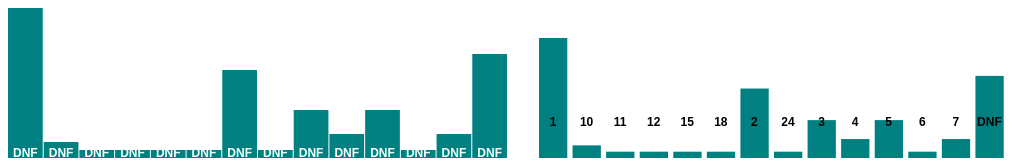
D3 v3 page, settled after 360 driven frames (6 s of simulated time); the page loaded 1 data file(s).


/*
var margin = {top: 20, right: 20, bottom: 50, left: 50},
        width = 400 - margin.left - margin.right,
        height = 200 - margin.top - margin.bottom;

var parseDate = d3.time.format("%Y").parse;
 */


// width and height
var w = 500;
var h = 150;
var barPadding = 1;  // <-- New!

var svg = d3.select("body")
        .append("svg")
        .attr("width", w)
        .attr("height", h);
var scatterSvg =   d3.select("body")
        .append("svg")
        .attr("width", w)
        .attr("height", h);



        //.append("g")
        //.attr("transform", "translate(" + margin.left + "," + margin.top + ")");

//var g = d3.select("g");

var dataset = [];

var raceClasses = {
    // http://cdn.iomtt.com/~/media/Files/2012/Results/Sidecar%20Fast%20times%20-%2026.5.ashx
    // http://www.iomguide.com/sidecarraces.php
    sidecar          : {
        Class:"TT Sidecar",
        Laps:3,
        DistanceMiles:113.19,
        FastestLapRider:"Dave Molyneux & Patrick Farrance",
        AverageSpeed:110.831,
        Notes: "The TT Sidecar Motorcycle Races cover 113.19 miles/182.1 km over 3 laps on the Mountain Circuit. The Sidecar A race is on Saturday followed by the Sidecar B on Wednesday and are made up of ACU Formula 2 Sidecars."
    },
    // http://www.iomtt.com/TT-2013/TT-Zero.aspx
    // http://www.iomguide.com/races/tt/ttxgp.php
    // www.iomtt.com/TT-Database/TT-Records/Race-Records.aspx
    zero             : {
        Class:"TTXGP",
        Laps:1,
        DistanceMiles:37.7,
        FastestLapRider:"Michael Rutter",
        AverageSpeed:104.056,
        Notes: "The world's first clean emmissions race for motorcycles. The first one lap race is due to take place on June 12, 2009."
    },
    // http://cdn.iomtt.com/~/media/Files/2012/Results/060612/Lap%20by%20lap-Supersport%202.ashx
    // http://www.iomguide.com/races/tt/supersport-junior-tt.php
    supersport       : {
        Class:"TT Supersport",
        Laps:6,
        DistanceMiles:226.38,
        FastestLapRider:"Michael Dunlop",
        AverageSpeed:124.391,
        Notes: "A new race from 2005 with machines complying with FIM Supersport or MCRCB Supersport specifications:\n\nOver 400cc up to 600cc 4 cylinders\nOver 600cc up to 750cc 2 cylinders"
    },
    // http://cdn.iomtt.com/~/media/Files/2012/Results/020612/Superbike/Superbike%20-%20Lap%20by%20lap%20-%202.6.ashx
    // http://www.iomguide.com/races/tt/tt-superbike.php
    superbike        : {
        Class:"TT Superbike",
        Laps:6,
        DistanceMiles:226.38,
        FastestLapRider:"Cameron Donald",
        AverageSpeed:130.258,
        Notes: "A new race from 2005 with machines complying with World Superbike and/or British Superbike specifications:\n\nOver 750cc up to 1000cc 4 cylinders\nOver 750cc up to 1000cc 3 cylinders\nOver 800cc up to 1000cc 2 cylinders"
    },
    // http://www.iomguide.com/races/tt/tt-superstock.php
    // http://www.iomtt.com/TT-Database/Events/Races.aspx?meet_code=TT2012&race_seq=4
    superstock       : {
        Class:"TT Superstock",
        Laps:4,
        DistanceMiles:150.8,
        FastestLapRider:"John McGuinness",
        AverageSpeed:126.657,
        Notes: "A new race from 2005 with machines complying with FIM Superstock and/or UEM Stocksport and/or MCRCB Stocksport specifications:\n\nOver 600cc up to 1000cc 4 cylinders\nOver 750cc up to 1000cc 3 cylinders\nOver 850cc up to 1200cc 2 cylinders"
    },
    // http://www.iomtt.com/TT-Database/Events/Races.aspx?meet_code=TT2009&race_seq=10
    // http://www.iomtt.com/News/2009/04/20/Increased-interest-in-Lightweight-and-Ultra-Lightweight-TT-Races.aspx
    // http://www.iomguide.com/ttlightweight.php
    ultralightweight : {
        Class:"TT Ultra Lightweight 125",
        Laps:4,
        DistanceMiles:150.92,
        FastestLapRider:"Ian Lougher",
        AverageSpeed:94.911,
        Notes: "The TT Races is part of the TT Festival covering two weeks from the end of May to the beginning of June. The first week consists of practice racing with the second week being the main racing event. The TT (Tourist Trophy) Lightweight 400 and Ultra Lightweight 125 Motorcycle Races cover 150.92 miles/242.8 km over 4 laps on the Mountain Circuit. The Lightweight and Ultra Lightweight races are on Monday."
    },
    // http://cdn.iomtt.com/~/media/Files/2012/Results/Fast%20times%20-%20Lightweight%2026.5.ashx
    // http://www.iomguide.com/ttlightweight.php
    lightweight      : {
        Class:"TT Lightweight",
        Laps:4,
        DistanceMiles:150.92,
        FastestLapRider:"Ryan Farquhar",
        AverageSpeed:113.587,
        Notes: "The TT Races is part of the TT Festival covering two weeks from the end of May to the beginning of June. The first week consists of practice racing with the second week being the main racing event. The TT (Tourist Trophy) Lightweight 400 and Ultra Lightweight 125 Motorcycle Races cover 150.92 miles/242.8 km over 4 laps on the Mountain Circuit. The Lightweight and Ultra Lightweight races are on Monday."
    },
    // http://www.iomtt.com/TT-Database/TT-Records/Race-Records.aspx
    // http://www.iomtt.com/TT-Database/Events/Races.aspx?meet_code=TT2009&race_seq=4
    // http://www.iomguide.com/ttjunior.php
    junior           : {
        Class:"TT Junior / Supersport TT",
        Laps:4,
        DistanceMiles:150.92,
        FastestLapRider:"Ian Hutchinson",
        AverageSpeed:124.141,
        Notes: "The TT Races is part of the TT Festival covering two weeks from the end of May to the beginning of June. The first week consists of practice racing with the second week being the main racing event. The TT (Tourist Trophy) Junior 600 and TT 250 Motorcycle Races covers 150.92 miles/ 242.8 km over 4 laps on the Mountain Circuit. The Junior Races are on Wednesday morning."
    },
    // http://www.iomtt.com/TT-Database/TT-Records/Race-Records.aspx
    // http://www.iomguide.com/races/tt/senior-tt.php
    senior           : {
        Class:"Senior TT",
        Laps:6,
        DistanceMiles:226.38,
        FastestLapRider:"John McGuiness",
        AverageSpeed:128.078,
        Notes: "A new race from 2005 with any machine eligible from TT Superbike, TT Superstock or Supersport Junior TT."
    },
    // http://www.iomtt.com/TT-Database/Events/Races.aspx?meet_code=TT2009&race_seq=8
    openclass        : {
        Class:"TTXGP Open Class",
        Laps:1,
        DistanceMiles:37.7,
        FastestLapRider:"Chris Heath",
        AverageSpeed:66.022,
        Notes:"Electric-only motorcycles"
    },
    // http://www.iomtt.com/TT-Database/Events/Races.aspx?meet_code=TT2009&race_seq=7
    proclass         : {
        Class:"TTXGP Pro Class",
        Laps:1,
        DistanceMiles:37.7,
        FastestLapRider:"Robert Barber",
        AverageSpeed:87.434,
        Notes:"Electric-only motorcycles"
    },
    // http://www.iomguide.com/ttformulaone.php
    // http://www.iomtt.com/TT-Database/Events/Races.aspx?meet_code=TT04&race_seq=1
    formulaone       : {
        Class:"TT Formula One",
        Laps:4,
        DistanceMiles:150.92,
        FastestLapRider:"John McGuinness",
        AverageSpeed:125.38,
        Notes: "The TT Races is part of the TT Festival covering two weeks from the end of May to the beginning of June. The first week consists of practice racing with the second week being the main racing event. The TT (Tourist Trophy) Formula One Motorcycle Races was started in 1977. It use to covers 226.38 miles/364.2 km over 6 laps on the Mountain Circuit, but as of 2004 it changed to 4 laps."
    },
    // http://www.iomguide.com/ttproduction.php
    // http://www.iomtt.com/TT-Database/Events/Races.aspx?meet_code=TT04&race_seq=5
    production       : {
        Class:"TT International Production 1000",
        Laps:3,
        DistanceMiles:113.19,
        FastestLapRider:"Bruce Anstey",
        AverageSpeed:123.72,
        Notes: "The TT Races is part of the TT Festival covering two weeks from the end of May to the beginning of June. The first week consists of practice racing with the second week being the main racing event. The TT (Tourist Trophy) Production 600 and 1000 Motorcycle Races cover 113.19 miles/182.1 km over 3 laps on the Mountain Circuit. The Production 1000 race is on Monday and the Production 600 race on Friday."
    },
    // http://www.iomtt.com/TT-Database/Events/Races.aspx?meet_code=TT00&race_seq=7
    // http://en.wikipedia.org/wiki/2000_Isle_of_Man_TT
    singles          : {
        Class:"TT Singles",
        Laps:4,
        DistanceMiles:150.92,
        FastestLapRider:"John McGuinness",
        AverageSpeed:109.63,
        Notes: ""
    }
};



function getRaceClass(raceName) {
    for (var raceKey in raceClasses) {
        //if (raceName.toLowerCase().indexOf(raceKey) > -1) {
        var regex = new RegExp(raceKey, "ig");
        raceName = raceName.replace(/\s+/g, '');  // remove spaces from the race name so we can perform regex matches against the raceClasses which have no spaces

        if (raceName.match(regex)) {
            return raceClasses[raceKey];
        }
        else if (raceName.toLowerCase() == "tt 2002 iom steam pckt  250cc results") {
            return raceClasses["lightweight"];
        }
    }
    return null;  // race class not found
}

function getTooltipText(d) {
    var text = "";

    /*
     if (d.RaceName !== null && d.RaceName.length > 0)
     text += "<b>Race: </b>" + d.RaceName + "<br>";
     if (d.Rider1 !== null && d.Rider1.length > 0 && (d.Rider2 === null || d.Rider2.length == 0))
     text += "<b>Rider: </b>" + d.Rider1 + "<br>";
     if (d.Rider1 !== null && d.Rider1.length > 0 && d.Rider2 !== null && d.Rider2.length > 0)
     text += "<b>Riders: </b>" + d.Rider1 + " & " + d.Rider2 + "<br>";
     if (d.Year !== null && (typeof(d.Year) === Date) && d.Year.getFullYear() >= 1)
     text += "<b>Year: </b>" + d.Year.getFullYear().toString() + "<br>";
     if (d.Position !== null && d.Position > 0) {
     var posText = (d.Position == 72) ? "DNF" : d.Position;
     text += "<b>Race Position: </b>" + posText + "<br>";
     }
     if (d.Machine !== null && d.Machine.length > 0)
     text += "<b>Machine: </b>" + d.Machine + "<br>";
     */

    if (d[0].RaceClass.Class !== null && d[0].RaceClass.Class.length > 0)
        text += "<b>Race Class: </b>" + d[0].RaceClass.Class + "<br>";
    if (d[0].Rider1 !== null && d[0].Rider1.length > 0 && (d[0].Rider2 === null || d[0].Rider2.length == 0))
        text += "<b>Rider: </b>" + d[0].Rider1 + "<br>";
    if (d[0].Rider1 !== null && d[0].Rider1.length > 0 && d[0].Rider2 !== null && d[0].Rider2.length > 0)
        text += "<b>Riders: </b>" + d[0].Rider1 + " & " + d[0].Rider2 + "<br>";
    //if (d[].Year !== null && (typeof(d.Year) === Date) && d.Year.getFullYear() >= 1)
    //    text += "<b>Year: </b>" + d.Year.getFullYear().toString() + "<br>";
    //if (d.Position !== null && d.Position > 0) {
    //    var posText = (d.Position == 72) ? "DNF" : d.Position;
    //    text += "<b>Race Position: </b>" + posText + "<br>";
    //}
    //if (d.Machine !== null && d.Machine.length > 0)
    //    text += "<b>Machine: </b>" + d.Machine + "<br>";

    return text;
}



//d3.csv("races_data.csv", function(error, data) {
d3.csv("Data/races_data2.csv", function(error, data) {
    data.forEach(function(d) {
        dataset.push({
            RiderID: +d.RiderID,  // parse the RiderID as a number
            RaceName: d.RaceName,
            RaceType: d.RaceType,
            Year: new Date(d.Year,0),  // parse the year into a Date object
            Position:  +d.Position, // parse the race Position as a number
            BikeNumber: +d.BikeNumber,  // parse the BikeNumber as a number
            Rider1: d.Rider1,
            Rider2: d.Rider2,
            Machine: d.Machine,
            Time: d.Time,
            Speed: +d.Speed, // parse the Speed as a number
            //RaceClass: getRaceClass(d.RaceName).Class,
            RaceClass: getRaceClass(d.RaceName)  // get information about the main race this record is under
        });
    });


   // var customYearDomain = [];
    //var firstYear = d3.min(dataset, function(d) { return d.Year; });
    //var lastYear = d3.max(dataset, function(d) { return d.Year; });
    //var twoThousandOneDate = new Date(2001,0).getTime();
    //for (var i = firstYear; i <= lastYear; i = new Date(i.getFullYear()+1,0) ) {
     //   if ( i !== twoThousandOneDate) {
      //      customYearDomain.push(i);
       // }
   // }


    //var lastPlace = d3.max(dataset, function(d) { return d.Position; });
   // var dnfPlace = lastPlace + 1;

    var RiderDNF = 0;

    /*dataset.filter(function(d) { if (isNaN(d.Position)) { return d; }}).forEach(function(e) { e.Position = dnfPlace; };
   svg.append("g")
            .attr("class", "x axis")
            .attr("transform", "translate(0," + height + ")")
            .call(xAxis)
            .append("text")
            .attr("x", width / 2)
            .attr("y", 35)
            .attr("dx", ".71em")
            .style("text-anchor", "end")
            .text("Year");                            */

    var nestedRiders = d3.nest()
            .key(function(d) { return d.Rider1; })
            .key(function(d) { return d.Position; })
            .rollup(function (d){
                return{
                    Times: (d.length),
                    Name: d.Rider1,
                    Position: d3.min(d, function(g) {return +g.Position})
                }
            })
            .entries(data);
    var nestedRidersFiltered = d3.nest()
            .key(function(d) { return d.Rider1; })
            .key(function(d) { if (isNaN(+d.Position)) return +"72"; else return +d.Position}).sortKeys(d3.ascending)
            .rollup(function (d){
                return{
                    Times: (d.length),
                    Name: d3.min(d, function(g) {return g.Rider1}),
                    Position: d3.min(d, function(g) {return +g.Position}),
                    Year: d3.min(d, function(g) {return g.Year})
                }
            })
            .entries(dataset.filter(function(d){
                return  d.Rider1 == "John McGuinness"
            }));
    var nestedRidersFiltered2 = d3.nest()
            .key(function(d) { return d.Rider1; })
            .entries(data.filter(function(d){
                return  d.Rider1 == "John McGuinness"  && (d.Position > 0 && d.Position < 4)
            }));
    console.log(nestedRidersFiltered2);



    console.log(nestedRidersFiltered[0].values);
    svg.selectAll("rect")
            .data(nestedRidersFiltered[0].values)
            .enter()
            .append("rect")
            .attr("fill", "teal")
            .attr("x", function(d,i){
               return i*(w / nestedRidersFiltered[0].values.length) ;
               // console.log(d.key);
               // return d.key;
            })
            .attr("y",function(d){ //console.log(d.values.Position);
            return h - (d.values.Times * 8);} )
            .attr("width", w / nestedRidersFiltered[0].values.length - barPadding)
            .attr("height",  function(d){console.log(d.values.Times);
                return d.values.Times * 8;});

    svg.selectAll("text")
            .data(nestedRidersFiltered[0].values)
            .enter()
            .append("text")
            .text(function(d){
				if (isNaN(+d.Position)) return "DNF"; else return +d.Position
               // return d.values.Position;
            })
            .attr("x", function(d, i) {
                return i * (w / nestedRidersFiltered[0].values.length) + (w / nestedRidersFiltered[0].values.length - barPadding) / 2;
            })
        /*    .attr("x", function(d,i){
                return i*(w / nestedRidersFiltered[0].values.length) + 5 ;
                // console.log(d.key);
                // return d.key;
            }) */
            .attr("y",function(d){ //console.log(d.values.Position);
                return  h - 1 ;} )
            .attr("font-family", "sans-serif")
            .attr("font-size", "11x")
            .attr("font-weight", "bold")
            .attr("text-anchor", "middle")
            .attr("fill", "white");
    dataset3 = nestedRidersFiltered[0].values;

    var padding = 30;
    console.log(dataset3);
    /*
    var scatterScalex = d3.scale.linear()
                    .domain([0, d3.max(dataset3, function(d){
                        console.log("position");
                        console.log(d.values.Position)  ;
                        return +d.values.Position;
                    })])
                    .range([padding, w - padding * 2])
            ;

    var scatterXAxis = d3.svg.axis()
            .scale(scatterScalex)
            .orient("bottom");
    scatterSvg.append("g")
            .attr("class", "axis")  //Assign "axis" class
            .attr("transform", "translate(0," + (h - padding) + ")")
            .call(scatterXAxis);
       */



   var scatterScaley = d3.scale.linear()
            .domain([0, d3.max(dataset3, function(d) { return d.values.Times; })])
            .range([h , padding]);


    var scatterScaley2 = d3.scale.linear()
            .domain([d3.max(dataset3, function(d) { return d.values.Times; }), 0])
            .range([  h - padding,0]);
    var scatterYAxis = d3.svg.axis()
            .scale(scatterScaley)
            .orient("left")
            ;

/*
	chart.selectAll("line")
	  .data(x.ticks(d3.max(dataset3, function(d) { return d.values.Times; }))
	  .enter().append("line")
	  .attr("x1", function(d) { return x(d) + left_width; })
	  .attr("x2", function(d) { return x(d) + left_width; })
	  .attr("y1", 0)
	  .attr("y2", (bar_height + gap * 2) * names.length);*/

    scatterSvg.selectAll("rect")
            .data(nestedRidersFiltered[0].values)
            .enter()
            .append("rect")
            .attr("fill", "teal")
            .attr("x", function(d,i){
                return i*((w - padding) / nestedRidersFiltered[0].values.length) + padding + 1;
                // console.log(d.key);
                // return d.key;
            })
            .attr("y",function(d){ //console.log(d.values.Position);
                return  h -(scatterScaley2(d.values.Times))
				;} )
            .attr("width", (w  - (padding * 3))/ nestedRidersFiltered[0].values.length - barPadding)
            .attr("height",  function(d){
                console.log(d.values.Times);
                console.log(scatterScaley(+d.values.Times))  ;
                console.log(scatterScaley2(+d.values.Times))  ;
               // return d.values.Times ;
                return scatterScaley2(d.values.Times + padding)  ;

            });
			console.log(nestedRidersFiltered[0].values);
		scatterSvg.selectAll("text")
            .data(nestedRidersFiltered[0].values)
            .enter()
            .append("text")
            .text(function(d){
				if (isNaN(d.values.Position)) return "DNF"; else return +d.values.Position;
               // return +d.values.Position;
            })
            .attr("x", function(d, i) {
				return i*((w - padding) / nestedRidersFiltered[0].values.length) + padding + 15;
               // return i * (w / nestedRidersFiltered[0].values.length) + (w/ nestedRidersFiltered[0].values.length - barPadding) / 2;
            })
        /*    .attr("x", function(d,i){
                return i*(w / nestedRidersFiltered[0].values.length) + 5 ;
                // console.log(d.key);
                // return d.key;
            }) */
            .attr("y",function(d){ //console.log(d.values.Position);
                return  h - padding  - 2 ;} )
            .attr("font-family", "sans-serif")
            .attr("font-size", "11x")
            .attr("font-weight", "bold")
            .attr("text-anchor", "middle")
            .attr("fill", "black");
			
	
			
		


    /*

     var scatterScaleR =  d3.scale.linear()
     .domain([0, d3.max(dataset3, function(d) { return d.values.Times; })])
     .range([2, 5]);


    scatterSvg.selectAll("circle")
            .data(dataset2)
            .enter()
            .append("circle")
            .attr("cy", function(d){
                return scatterScaley(d[1]);
            })
            .attr("cx", function(d) {
                return scatterScalex(d[0]);
            })
            .attr("r", function(d){
               // return Math.sqrt(h - d[1]);
                return scatterScaleR(d[1]);
            });
    scatterSvg.selectAll("text")
            .data(dataset2)
            .enter()
            .append("text")
            .text(function(d) {
                return d[0] + "," + d[1];
            })
            .attr("x", function(d) {
                return scatterScalex(d[0]);;
            })
            .attr("y", function(d) {
                return scatterScaley(d[1]);
            })
            .attr("font-family", "sans-serif")
            .attr("font-size", "11px")
            .attr("fill", "red");


       */
});



### data: Data/races_data2.csv
RiderID, RaceID, RaceName, Year, Position, BikeNumber, RiderURL, Rider1, Rider2, Machine, Time, Speed
4307, Superbike, TT 2012 Dainese Superbike TT Race Result…, 2012, 1, 1, /TT-Database/competitors.aspx?ride_id=43…, John McGuinness, , 1000 Honda, 46:03.1, 128.1
8526, Superbike, TT 2012 Dainese Superbike TT Race Result…, 2012, 2, 4, /TT-Database/competitors.aspx?ride_id=85…, Cameron DONALD, , 1000 Honda, 46:17.9, 127.8
4310, Superbike, TT 2012 Dainese Superbike TT Race Result…, 2012, 3, 5, /TT-Database/competitors.aspx?ride_id=43…, Bruce Anstey, , 1000 Honda, 47:00.2, 126.9
8430, Superbike, TT 2012 Dainese Superbike TT Race Result…, 2012, 4, 3, /TT-Database/competitors.aspx?ride_id=84…, Guy MARTIN, , 1000 Suzuki, 47:20.2, 126.5
9784, Superbike, TT 2012 Dainese Superbike TT Race Result…, 2012, 5, 7, /TT-Database/competitors.aspx?ride_id=97…, Gary Johnson, , 1000 Honda, 47:35.7, 126.2
8611, Superbike, TT 2012 Dainese Superbike TT Race Result…, 2012, 6, 15, /TT-Database/competitors.aspx?ride_id=86…, William Dunlop, , 1000 Honda, 47:53.8, 125.9
9850, Superbike, TT 2012 Dainese Superbike TT Race Result…, 2012, 7, 13, /TT-Database/competitors.aspx?ride_id=98…, James Hillier, , 1000 KAWASAKI, 49:01.2, 124.6
8379, Superbike, TT 2012 Dainese Superbike TT Race Result…, 2012, 8, 6, /TT-Database/competitors.aspx?ride_id=83…, Ian Hutchinson, , 1000 YAMAHA, 49:41.5, 123.8
7672, Superbike, TT 2012 Dainese Superbike TT Race Result…, 2012, 9, 46, /TT-Database/competitors.aspx?ride_id=76…, Dean Harrison, , 1000 BMW, 50:11.1, 123.3
8649, Superbike, TT 2012 Dainese Superbike TT Race Result…, 2012, 10, 9, /TT-Database/competitors.aspx?ride_id=86…, Michael Dunlop, , 1000 Honda, 50:18.9, 123.1
9862, Superbike, TT 2012 Dainese Superbike TT Race Result…, 2012, 11, 16, /TT-Database/competitors.aspx?ride_id=98…, Daniel Kneen, , 1000 Suzuki, 50:22.2, 123.1
9863, Superbike, TT 2012 Dainese Superbike TT Race Result…, 2012, 12, 24, /TT-Database/competitors.aspx?ride_id=98…, Steve Mercer, , 1000 Honda, 50:46.2, 122.6
4538, Superbike, TT 2012 Dainese Superbike TT Race Result…, 2012, 13, 11, /TT-Database/competitors.aspx?ride_id=45…, Dan Stewart, , 1000 Honda, 50:54.4, 122.5
9902, Superbike, TT 2012 Dainese Superbike TT Race Result…, 2012, 14, 32, /TT-Database/competitors.aspx?ride_id=99…, David Johnson, , 1000 KAWASAKI, 51:22.1, 122
8158, Superbike, TT 2012 Dainese Superbike TT Race Result…, 2012, 15, 20, /TT-Database/competitors.aspx?ride_id=81…, Davy Morgan, , 1000 Suzuki, 51:46.7, 121.5
9789, Superbike, TT 2012 Dainese Superbike TT Race Result…, 2012, 16, 26, /TT-Database/competitors.aspx?ride_id=97…, Ian Mackman, , 1000 KAWASAKI, 52:32.8, 120.7
8450, Superbike, TT 2012 Dainese Superbike TT Race Result…, 2012, 17, 29, /TT-Database/competitors.aspx?ride_id=84…, Stefano BONETTI, , 1000 KAWASAKI, 53:04.3, 120.1
4545, Superbike, TT 2012 Dainese Superbike TT Race Result…, 2012, 18, 28, /TT-Database/competitors.aspx?ride_id=45…, Ian Pattinson, , 1000 BMW, 53:23.2, 119.8
9927, Superbike, TT 2012 Dainese Superbike TT Race Result…, 2012, 19, 38, /TT-Database/competitors.aspx?ride_id=99…, Daniel Cooper, , 1000 Honda, 53:24.5, 119.8
9831, Superbike, TT 2012 Dainese Superbike TT Race Result…, 2012, 20, 60, /TT-Database/competitors.aspx?ride_id=98…, Alessio Corradi, , 1000 BMW, 53:45.4, 119.4
10148, Superbike, TT 2012 Dainese Superbike TT Race Result…, 2012, 21, 86, /TT-Database/competitors.aspx?ride_id=10…, Karl Harris, , 1000 Honda, 54:28.9, 118.6
10033, Superbike, TT 2012 Dainese Superbike TT Race Result…, 2012, 22, 68, /TT-Database/competitors.aspx?ride_id=10…, Shaun Anderson, , 1000 Suzuki, 54:30.3, 118.6
9791, Superbike, TT 2012 Dainese Superbike TT Race Result…, 2012, 23, 39, /TT-Database/competitors.aspx?ride_id=97…, Antonio Maeso, , 1000 BMW, 55:07.3, 118
9890, Superbike, TT 2012 Dainese Superbike TT Race Result…, 2012, 24, 22, /TT-Database/competitors.aspx?ride_id=98…, Luis Carreira, , 1000 Suzuki, 55:08.9, 118
8532, Superbike, TT 2012 Dainese Superbike TT Race Result…, 2012, 25, 30, /TT-Database/competitors.aspx?ride_id=85…, Paul SHOESMITH, , 1000 BMW, 55:53.9, 117.2
9790, Superbike, TT 2012 Dainese Superbike TT Race Result…, 2012, 26, 41, /TT-Database/competitors.aspx?ride_id=97…, David Hewson, , 1000 KAWASAKI, 56:05.5, 117
8538, Superbike, TT 2012 Dainese Superbike TT Race Result…, 2012, 27, 47, /TT-Database/competitors.aspx?ride_id=85…, Scott WILSON, , 1000 BMW, 56:56.9, 116.1
10093, Superbike, TT 2012 Dainese Superbike TT Race Result…, 2012, 28, 77, /TT-Database/competitors.aspx?ride_id=10…, William Davison, , 1000 Honda, 57:06.9, 116
8645, Superbike, TT 2012 Dainese Superbike TT Race Result…, 2012, 29, 48, /TT-Database/competitors.aspx?ride_id=86…, Jules Croft, , 1000 Honda, 57:18.2, 115.8
8610, Superbike, TT 2012 Dainese Superbike TT Race Result…, 2012, 30, 19, /TT-Database/competitors.aspx?ride_id=86…, Mark Miller, , 1000 APRILIA, 57:24.0, 115.7
9873, Superbike, TT 2012 Dainese Superbike TT Race Result…, 2012, 31, 54, /TT-Database/competitors.aspx?ride_id=98…, Steve Heneghan, , 1000 KAWASAKI, 57:54.0, 115.2
4415, Superbike, TT 2012 Dainese Superbike TT Race Result…, 2012, 32, 50, /TT-Database/competitors.aspx?ride_id=44…, George Spence, , 1000 APRILIA, 59:50.7, 113.3
8393, Superbike, TT 2012 Dainese Superbike TT Race Result…, 2012, 33, 67, /TT-Database/competitors.aspx?ride_id=83…, Ryan Mccay, , 1000 Honda, 00:27.6, 112.8
9894, Superbike, TT 2012 Dainese Superbike TT Race Result…, 2012, 34, 21, /TT-Database/competitors.aspx?ride_id=98…, Rico Penzkofer, , 1000 BMW, 00:48.1, 112.4
10149, Superbike, TT 2012 Dainese Superbike TT Race Result…, 2012, 35, 85, /TT-Database/competitors.aspx?ride_id=10…, John Ingram, , 1000 Honda, 00:49.3, 112.4
9866, Superbike, TT 2012 Dainese Superbike TT Race Result…, 2012, 36, 74, /TT-Database/competitors.aspx?ride_id=98…, Yoshinari Matsushita, , 1000 BMW, 00:56.8, 112.3
4537, Superbike, TT 2012 Dainese Superbike TT Race Result…, 2012, 37, 76, /TT-Database/competitors.aspx?ride_id=45…, Maria Costello, , 1000 KAWASAKI, 01:08.1, 112.1
… [head cut at 6 KiB]